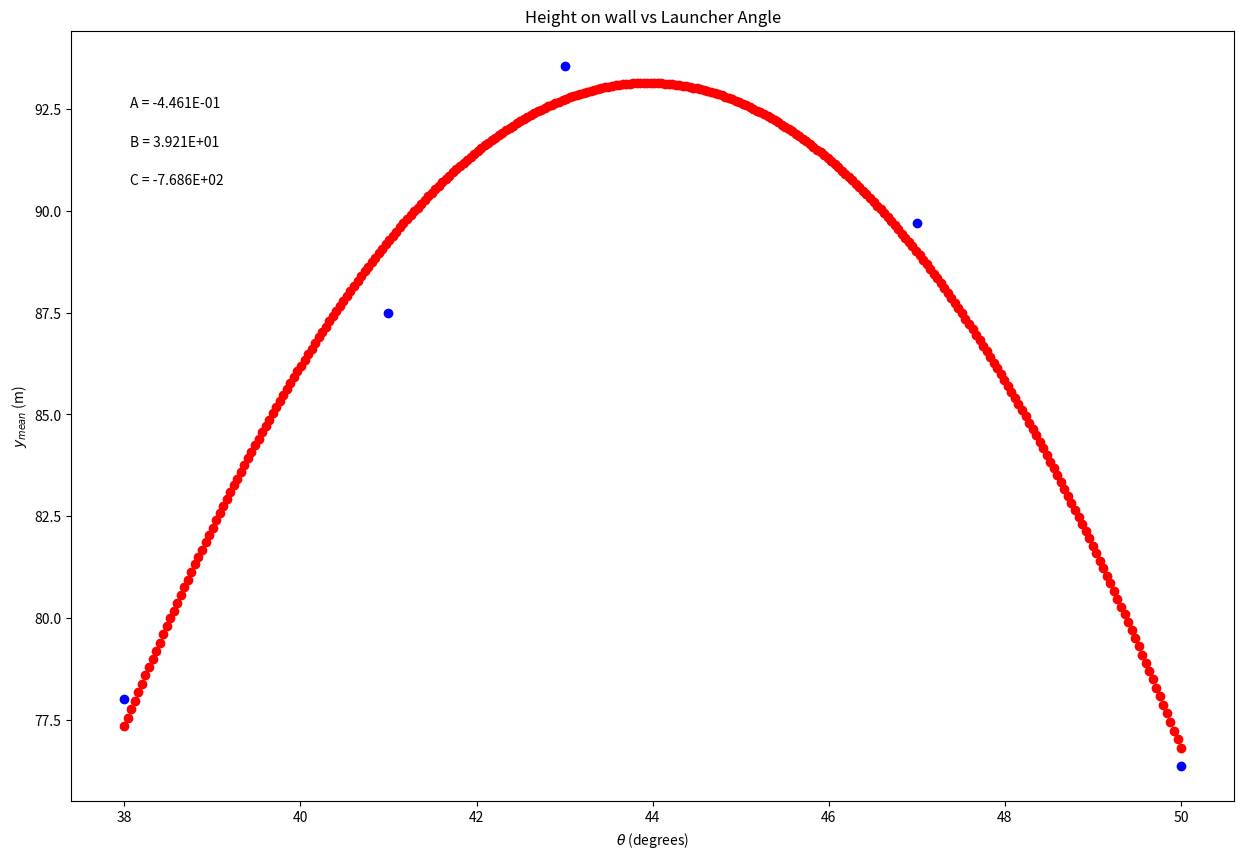

This figure's Python source:
import numpy as np
import matplotlib.pyplot as plt


#%matplotlib inline


#Create arrays for your data


#Create an array for your y-axis uncertainties

#Reassign variables
x = np.array([50, 47, 43, 41, 38])
y = np.array([76.38, 89.7, 93.56, 87.48, 78.02])
dy = np.array([1, 1, 1, 1, 1])

#size the plot
plt.figure(figsize=(15,10))

#create scatter plot
plt.scatter(x, y, color='blue', marker='o')

#create labels
plt.xlabel('$\\theta$ (degrees)')
plt.ylabel('$y_{mean}$ (m)')
plt.title('Height on wall vs Launcher Angle')

#fitting to a 2nd degree polynomial
c,b,a=np.polynomial.polynomial.polyfit(x,y,2,w=dy)

#Annotate with values of A, B, C from best fit polynomial
plt.annotate('A = {value:.{digits}E}'.format(value=a, digits=3),
             (0.05, 0.9), xycoords='axes fraction')

plt.annotate('B = {value:.{digits}E}'.format(value=b, digits=3),
             (0.05, 0.85), xycoords='axes fraction')
             
plt.annotate('C = {value:.{digits}E}'.format(value=c, digits=3),
             (0.05, 0.8), xycoords='axes fraction')
#Create fit line
xnew = np.linspace(x.min(), x.max(), 300)
fit = a*xnew**2 + b*xnew +c

plt.scatter(xnew, fit, color='red')
plt.show()

print ("C =",c , " B =",b, " A =",a)

#Calculate theta max expirimental
theta_max = -1 * (b / (2 * a))

print("Maximum Theta:", theta_max)